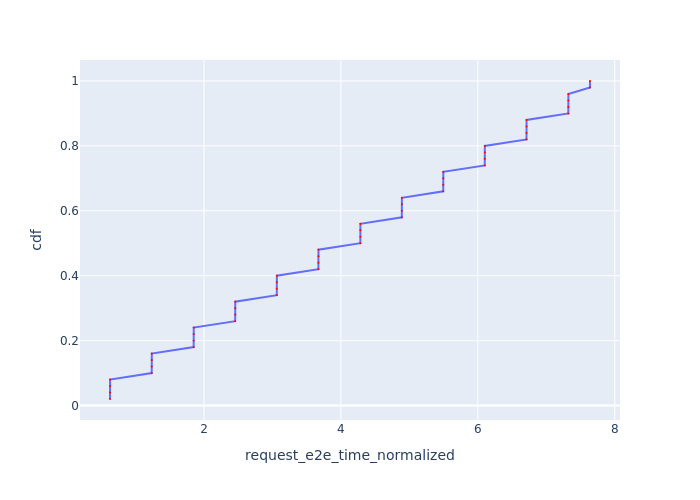

Values plotted in this chart, from the file beside it:
Request Id, request_e2e_time_normalized, cdf
0_0, 0.6277, 0.02
0_1, 0.6281, 0.04
0_2, 0.6285, 0.06
0_3, 0.6289, 0.08
0_4, 1.237, 0.1
0_5, 1.237, 0.12
0_6, 1.238, 0.14
0_7, 1.238, 0.16
0_8, 1.849, 0.18
0_9, 1.85, 0.2
0_10, 1.85, 0.22
0_11, 1.851, 0.24
0_12, 2.456, 0.26
0_13, 2.457, 0.28
0_14, 2.457, 0.3
0_15, 2.457, 0.32
0_16, 3.063, 0.34
0_17, 3.064, 0.36
0_18, 3.064, 0.38
0_19, 3.065, 0.4
0_20, 3.671, 0.42
0_21, 3.671, 0.44
0_22, 3.672, 0.46
0_23, 3.672, 0.48
0_24, 4.284, 0.5
0_25, 4.284, 0.52
0_26, 4.285, 0.54
0_27, 4.285, 0.56
0_28, 4.89, 0.58
0_29, 4.89, 0.6
0_30, 4.89, 0.62
0_31, 4.891, 0.64
0_32, 5.495, 0.66
0_33, 5.495, 0.68
0_34, 5.496, 0.7
0_35, 5.496, 0.72
0_36, 6.101, 0.74
0_37, 6.101, 0.76
0_38, 6.102, 0.78
0_39, 6.102, 0.8
0_40, 6.71, 0.82
0_41, 6.711, 0.84
0_42, 6.711, 0.86
0_43, 6.712, 0.88
0_44, 7.321, 0.9
0_45, 7.322, 0.92
0_46, 7.322, 0.94
0_47, 7.323, 0.96
0_48, 7.638, 0.98
0_49, 7.638, 1.0
